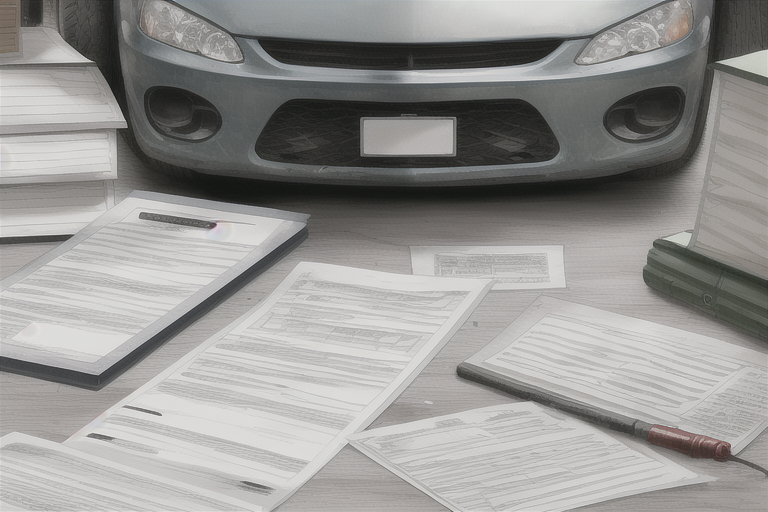
Generation parameters embedded in this image by AUTOMATIC1111 Stable Diffusion web UI or a fork of it (Forge, ...) (PNG 'parameters' text chunk):
paperwork, vehicle report, vehicle registration, vehicle maintenance records, vehicle accident records
Steps: 20, Sampler: Euler a, CFG scale: 7, Seed: 2358188002, Size: 768x512, Model hash: 6e430eb514, Model: anything-v4.5-pruned